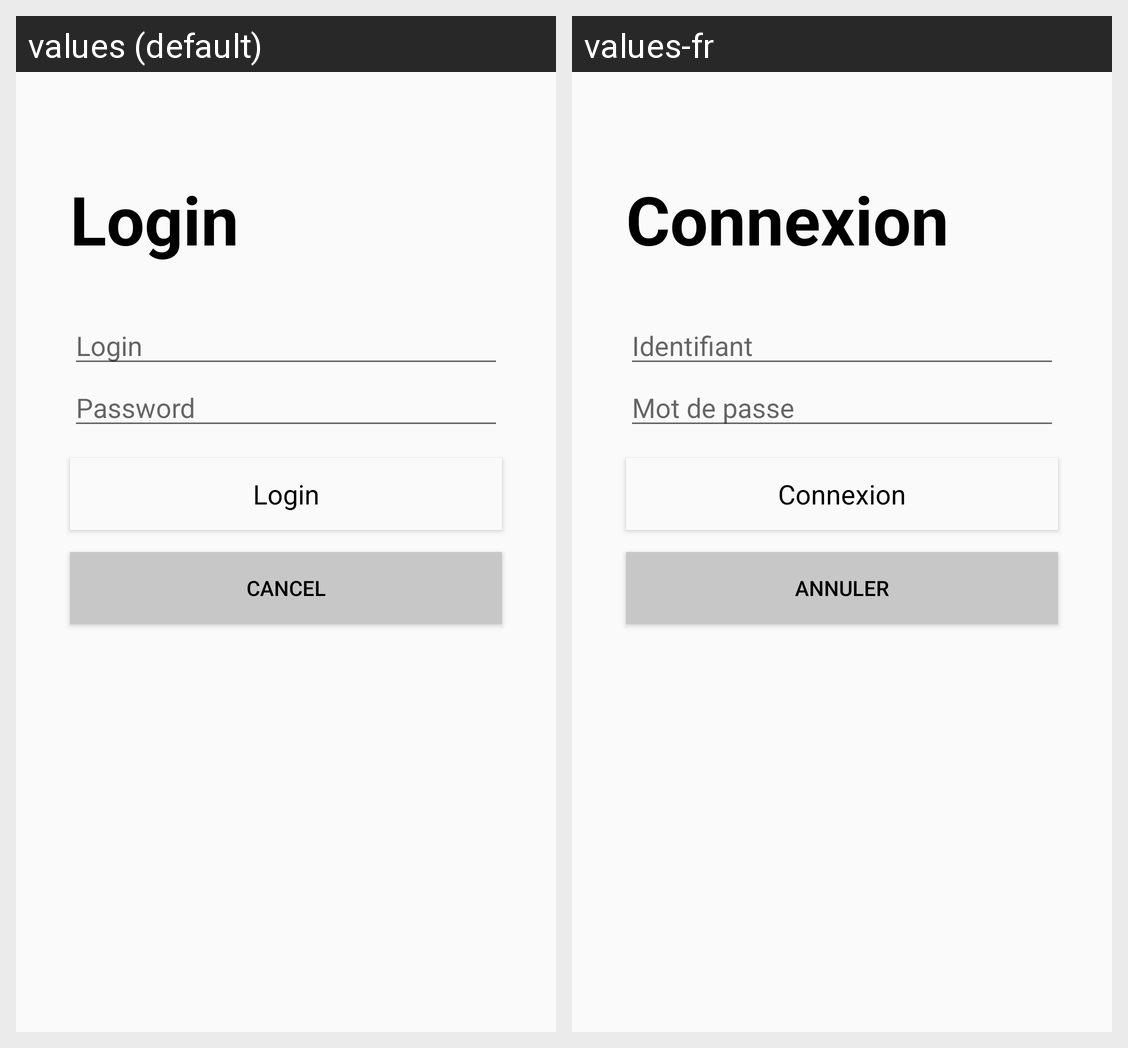

Here is an Android app screen in its default locale and in the app's own translations. Write out the translated-string differences for the strings that appear on this screen.
Android screen res/layout/fragment_main.xml rendered under 2 locales, left to right: values (default), values-fr. Device: Nexus 5 (rendered at 1080×1920; each locale shown at half size, 540×960, under a caption strip naming it); theme AppTheme.NoActionBar.
Strings drawn on this screen, with the default value and each locale's value (text and hints the layout hard-codes, and strings that could not be matched under every locale, appear in the picture but are not listed):

id
  values: Login
  values-fr: Identifiant

password
  values: Password
  values-fr: Mot de passe

login
  values: Login
  values-fr: Connexion

cancel
  values: Cancel
  values-fr: Annuler
